2-way image classification set "data" from GitHub (sined-rahkuk/CNN-classification-of-pathologic-speech); label vocabulary: healthy, pathological.

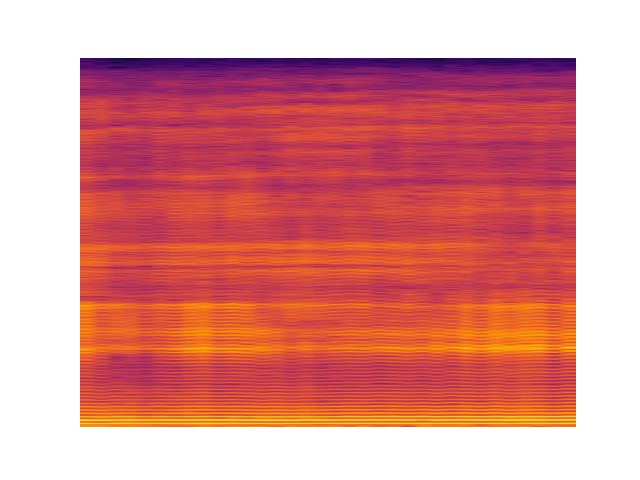
Label: healthy

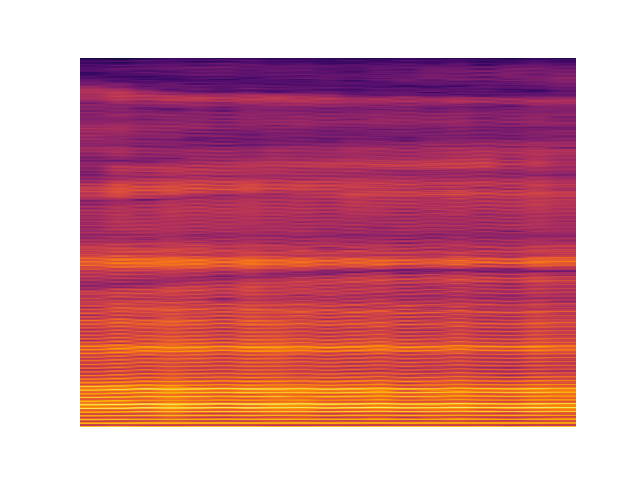
Label: pathological

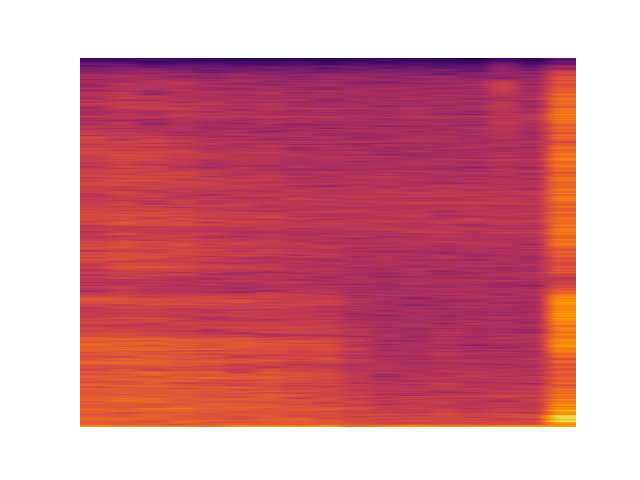
Label: healthy

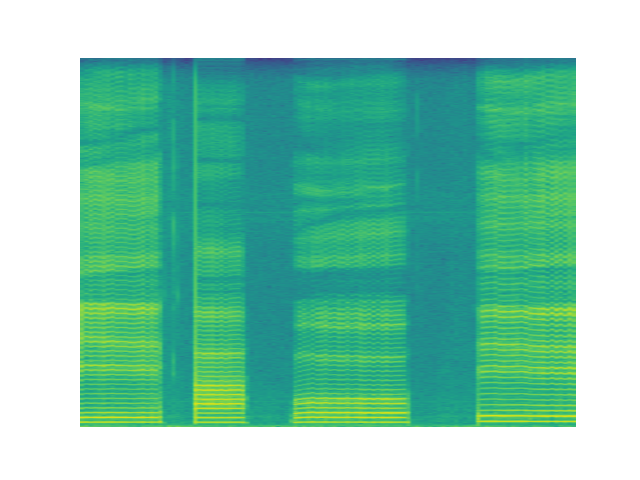
Label: healthy

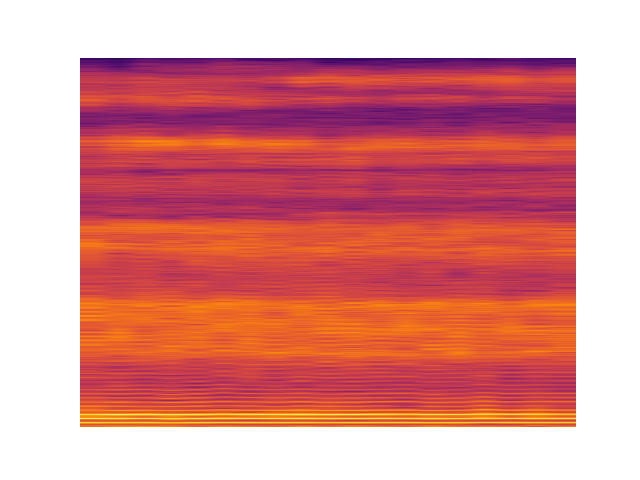
Label: pathological

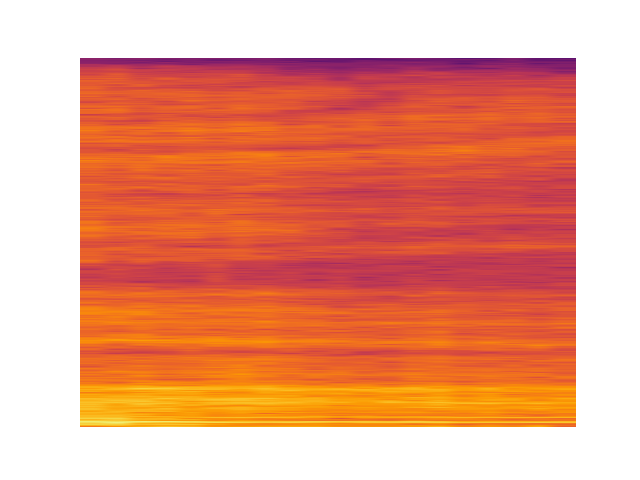
Label: pathological
